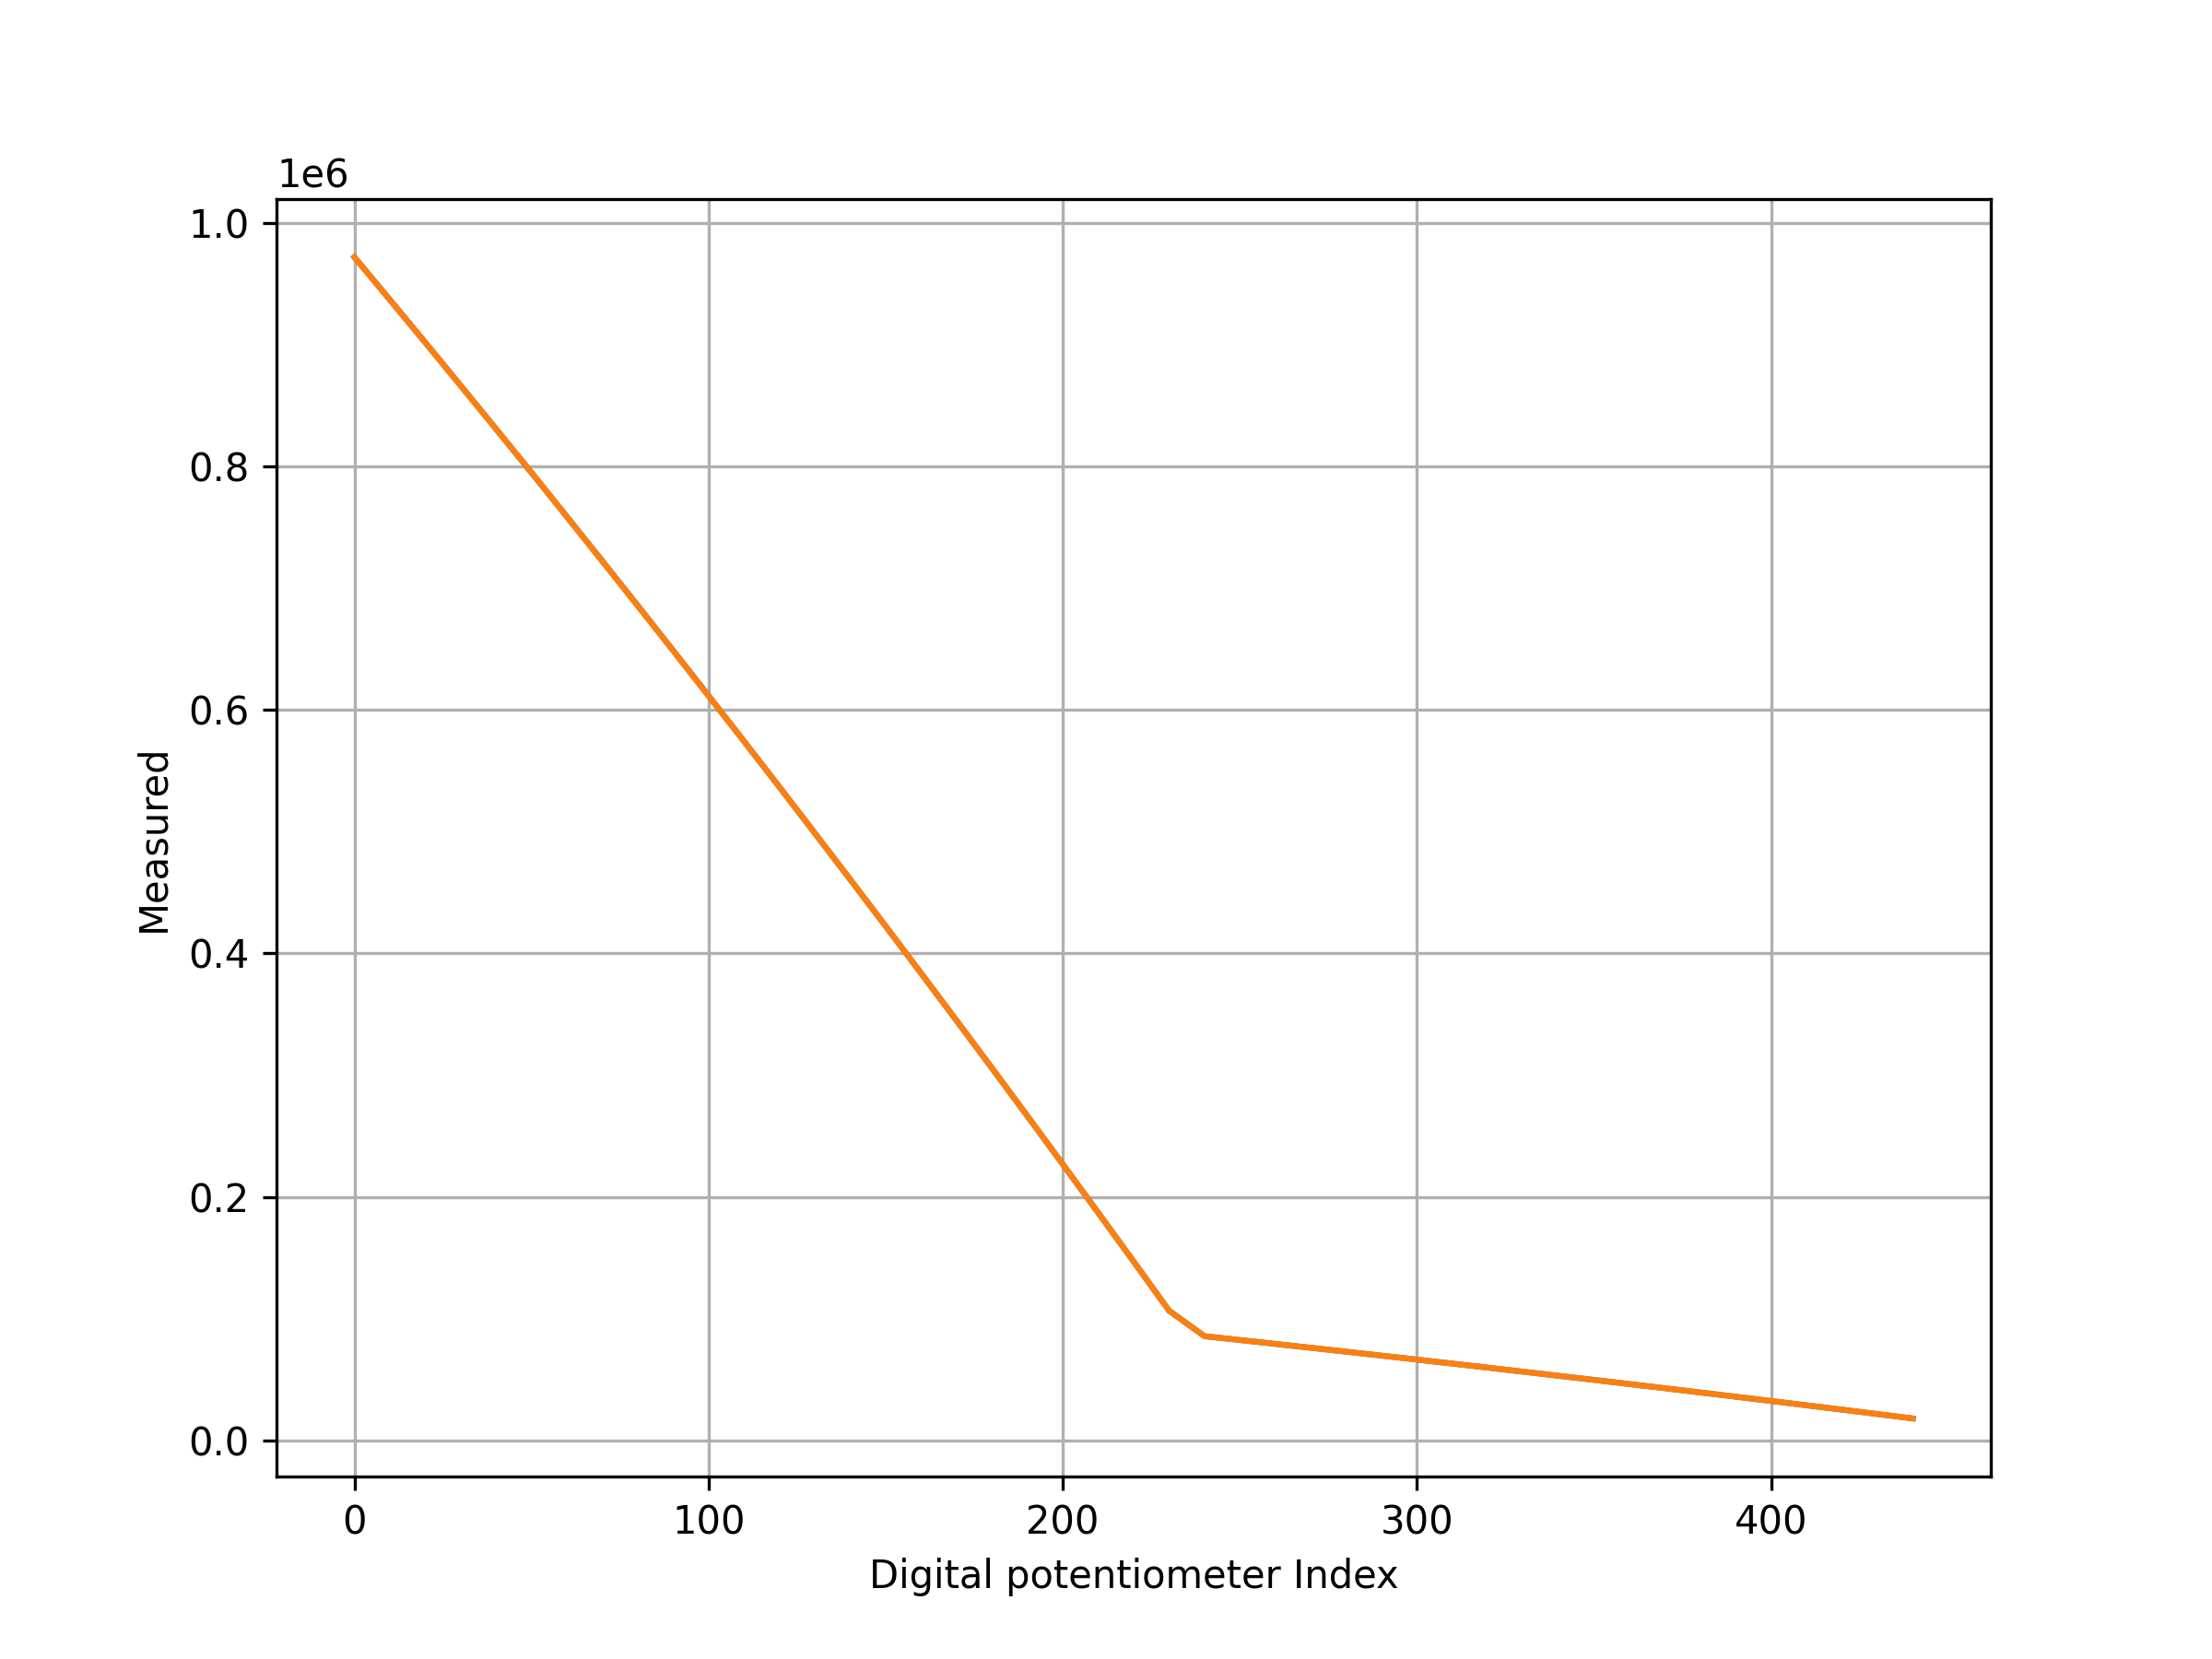

Values plotted in this chart, from the file beside it:
index, epc, measured
0, 972083, 972096
10, 937146, 937020
20, 901964, 901978
30, 866537, 866475
40, 830864, 830809
50, 794946, 795247
60, 758782, 758577
70, 722373, 722242
80, 685719, 685530
90, 648818, 648751
100, 611673, 611533
110, 574282, 574243
120, 536646, 536685
130, 498764, 498735
140, 460637, 460673
150, 422264, 422340
160, 383646, 383603
170, 344782, 344859
180, 305673, 305724
190, 266318, 266451
200, 226719, 226737
210, 186873, 186840
220, 146782, 146789
230, 106445, 106287
240, 85454, 85476
250, 82307, 82312
260, 79137, 79155
270, 75944, 75937
280, 72727, 72712
290, 69487, 69482
300, 66222, 66204
310, 62933, 62932
320, 59620, 59612
330, 56283, 56266
340, 52920, 52914
350, 49532, 49527
360, 46119, 46112
370, 42680, 42680
380, 39214, 39218
390, 35724, 35738
400, 32206, 32214
410, 28663, 28676
420, 25091, 25110
430, 21493, 21504
440, 17867, 17882
450, 14213, 14227
460, 10532, 10538
470, 6822, 6803
480, 3083, 3054
